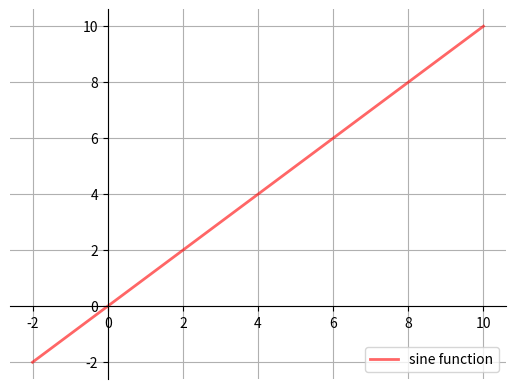

The matplotlib source for this figure:
import matplotlib.pyplot as plt
import numpy as np

def subplots():
    "Custom subplots with axes throught the origin"
    fig, ax = plt.subplots()

    # Set the axes through the origin
    for spine in ['left', 'bottom']:
        ax.spines[spine].set_position('zero')
    for spine in ['right', 'top']:
        ax.spines[spine].set_color('none')
    
    ax.grid()
    return fig, ax

fig, ax = subplots()  # Call the local version, not plt.subplots()
x = np.linspace(-2, 10, 200)
y = x
ax.plot(x, y, 'r-', linewidth=2, label='sine function', alpha=0.6)
ax.legend(loc='lower right')
plt.show()
